Run: headless pygame with SDL's dummy video driver; simulated clock (each Clock.tick advances the game by its frame time, no real sleeping); random seed 0; keys injected as events and as key.get_pressed() state; no mouse input.
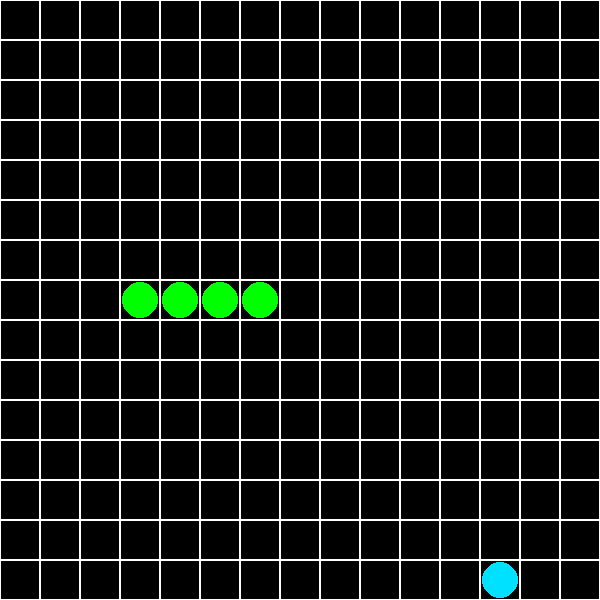
Frame 1 of 4 · flips 1–60 · no input
Frame 2 of 4 · flips 61–180 · tapped SPACE, RETURN · held RIGHT (→), D · screen unchanged from frame 1, image omitted
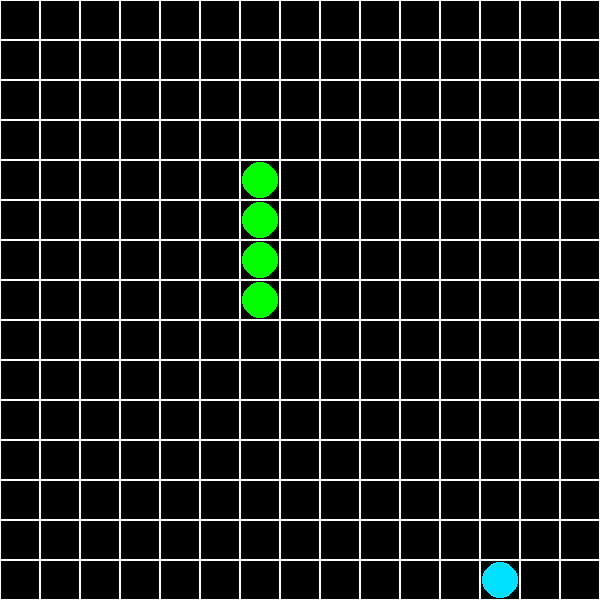
Frame 3 of 4 · flips 181–300 · held DOWN (↓), S
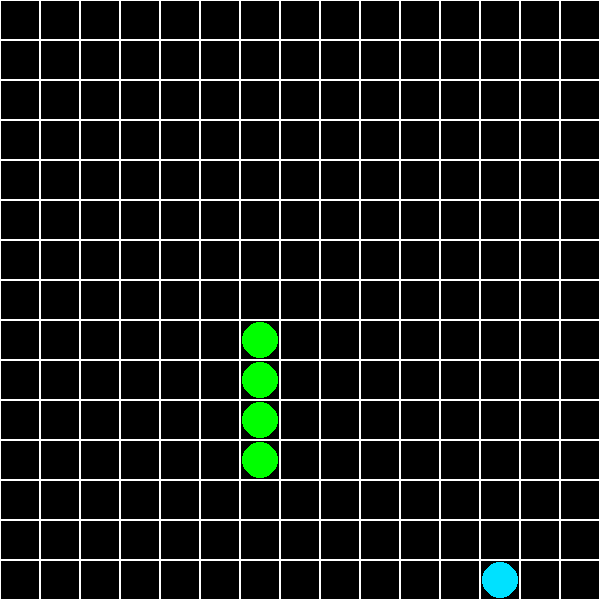
Frame 4 of 4 · flips 301–420 · held LEFT (←), A, UP (↑), W

The pygame program that drew these frames:

import pygame
import random

win = pygame.display.set_mode((600,600))
pygame.display.set_caption("Snake")

class background():
    def draw(self, win):
        for i in range(0,15):
            for j in range(0,15):
                pygame.draw.rect(win, (255,255,255), (i * 40, j * 40, 40, 40), 1)
            
class player():
    def __init__(self, x, y, radius, color, horizontalFacing, verticalFacing, tailLength):
        self.x = x 
        self.y = y
        self.radius = radius
        self.color = color
        self.verticalFacing = verticalFacing
        self.horizontalFacing = horizontalFacing
        self.tailLength = tailLength

    def draw(self,win):
        pygame.draw.circle(win, self.color, (self.x, self.y), self.radius)

class part():
    def __init__(self, x, y):
        self.x = x
        self.y = y
        self.hitbox = (self.x - 20, self.y - 20, 40, 40)
        #pygame.draw.rect(win, (255, 0, 0), self.hitbox, 2)
    
    def draw(self,win):
        self.hitbox = (self.x - 20, self.y - 20, 40, 40)
        pygame.draw.circle(win, (0, 255, 0), (self.x, self.y), 18)
        #pygame.draw.rect(win, (255, 0, 0), self.hitbox, 2)

class food():
    def __init__(self, x, y):
        self.x = x
        self.y = y
    
    def draw(self, win):
        pygame.draw.circle(win, (0,225, 255), (self.x, self.y), 18)

def redrawGameWindow():
    win.fill((0,0,0))
    snake.draw(win)
    grid.draw(win)
    for tailPart in tail:
        tailPart.draw(win)
    snakeFood.draw(win)
    pygame.display.update()

snake = player(260, 300, 18, (0, 255, 0), 1, 0, 3)
grid = background()
tail = [part(220, 300), part(180, 300), part(140, 300)]
snakeFood = food(random.randint(0, 14) * 40 + 20, random.randint(0, 14) * 40 + 20)
hungry = False
run = True 

while run:
    
    for event in pygame.event.get():
        if event.type == pygame.QUIT:
            run = False
    
    keys = pygame.key.get_pressed()

    if keys[pygame.K_LEFT] and not(snake.horizontalFacing == 1):
        snake.horizontalFacing = -1
        snake.verticalFacing = 0
    if keys[pygame.K_RIGHT] and not(snake.horizontalFacing == -1):
        snake.horizontalFacing = 1
        snake.verticalFacing = 0
    if keys[pygame.K_UP] and not(snake.verticalFacing == 1):
        snake.verticalFacing = -1
        snake.horizontalFacing = 0
    if keys[pygame.K_DOWN] and not(snake.verticalFacing == -1):
        snake.verticalFacing = 1
        snake.horizontalFacing = 0

    for tailPart in tail:
        if tailPart.x == snake.x:
            if tailPart.y == snake.y:
                snake.tailLength = 3
                for i in range(3, len(tail)):
                    tail.pop(3)

    if snake.tailLength > len(tail):
        tail.append(0)

    for i in range(snake.tailLength - 1, 0, -1):
        tail[i] = tail[i-1]
    tail[0] = part(snake.x, snake.y)
    
    snake.verticalVel = 40 * snake.verticalFacing
    snake.horizontalVel = 40 * snake.horizontalFacing
    if (tail[1].hitbox[0] < snake.x + snake.horizontalVel and tail[1].hitbox[0] + tail[1].hitbox[2] > snake.x + snake.horizontalVel and tail[1].hitbox[1] < snake.y + snake.verticalVel and tail[1].hitbox[1] + tail[1].hitbox[3] > snake.y + snake.verticalVel):
        snake.verticalFacing = -snake.verticalFacing
        snake.horizontalFacing = -snake.horizontalFacing
        snake.verticalVel = 40 * snake.verticalFacing
        snake.horizontalVel = 40 * snake.horizontalFacing
        print('fixed')

    if snake.x + snake.horizontalVel < 0:
        snake.x = 580
    elif snake.x + snake.horizontalVel > 600:
        snake.x = 20
    else:
        snake.x += snake.horizontalVel
    if snake.y + snake.verticalVel < 0:
        snake.y = 580
    elif snake.y + snake.verticalVel > 600:
        snake.y = 20
    else: 
        snake.y += snake.verticalVel

    if not(hungry):
        hungry = True
        checkFood = 0 
        while checkFood == 0:
            checkFood = 1
            snakeFood.x = random.randint(0, 14) * 40 + 20
            snakeFood.y = random.randint(0, 14) * 40 + 20
            for tailPart in tail:
                if (tailPart.hitbox[0] < snakeFood.x and tailPart.hitbox[0] + tailPart.hitbox[2] > snakeFood.x and tailPart.hitbox[1] < snakeFood.y and tailPart.hitbox[1] + tailPart.hitbox[3] > snakeFood.y) or (snakeFood.x == snake.x and snakeFood.y == snake.y) or (checkFood == 0):
                    checkFood = 0
                    #print('finding food...')
                
    else:
        if snakeFood.x == snake.x:
            if snakeFood.y == snake.y:
                hungry = False
                snake.tailLength += 1

    pygame.time.delay(100)
    redrawGameWindow()
pygame.quit()
